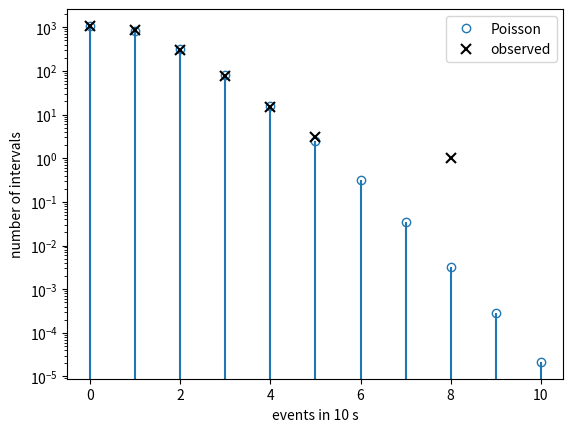

Reproduce this figure in Python.
# Observed numbers of 10-s intervals with a given number of IMB events, and the Poisson expectation with $\nu=0.77$
# Script of the lecture notes of PHAS0083 (UCL); the preamble below is shared by all scripts.

import numpy as np
import matplotlib.pyplot as plt
from matplotlib.colors import to_rgb
from types import SimpleNamespace
from scipy import stats, optimize, integrate, special
from scipy.stats import (norm, poisson, binom, chi2,
                         expon, gamma, gaussian_kde)
from scipy.optimize import minimize, minimize_scalar
from math import comb

rng = np.random.default_rng(42)

# colours by kind of object (see the Coding Conventions)
col = SimpleNamespace(
    hist="#9ecae1",  # histogram of a sample; prior
    pdf="#1f77b4",   # pdf or pmf of a model; posterior
    cdf="#ff7f0e",   # cdf, survival function, power
    emp="#2ca02c",   # sampled points, EDF, KDE, runs
    like="#6a51a3",  # likelihood, likelihood ratio
    data="black",    # observed data and statistics
    ref="#525252",   # exact or approximate curve
    thr="#525252",   # threshold, critical value, reading
    path="#ff7f0e",  # line over a heat map: path, contour
)
ref = dict(color=col.ref, ls="--")  # style of exact curves
thr = dict(color=col.thr, ls=":")   # style of thresholds


def shades(color, n):
    """n shades of a colour: dark, itself, light."""
    rgb = np.array(to_rgb(color))
    dark, light = 0.35 * rgb, rgb + (1 - rgb) * 0.55
    result = []
    for t in np.linspace(0, 1, n):
        a, b, u = (dark, rgb, 2 * t) if t < 0.5 else \
            (rgb, light, 2 * t - 1)
        result.append(a + (b - a) * u)
    return result


# ------------------------------------------------------------

obs = np.array([1043, 860, 307, 78, 15, 3, 0, 0, 1, 0, 0])
n = obs.sum()
nu = 0.77
x = np.arange(0, 11)
expected = n * poisson.pmf(x, nu)

fig, ax = plt.subplots()
ax.vlines(x, 0, expected, colors=col.pdf)
ax.plot(x, expected, "o", color=col.pdf, fillstyle="none",
        label="Poisson")
ax.plot(x, obs, "x", color=col.data, ms=7, mew=1.5,
        label="observed")
ax.set_yscale("log")
ax.set_xlabel("events in 10 s")
ax.set_ylabel("number of intervals")
ax.legend()

p_eq8 = poisson.pmf(8, nu)
p_ge8 = 1 - poisson.cdf(7, nu)
p_atleast1_eq8 = 1 - (1 - p_eq8)**n
p_atleast1_ge8 = 1 - (1 - p_ge8)**n
print(f"P(N=8 | nu=0.77) = {p_eq8:.6e}")
print(f"P(N>=8 | nu=0.77) = {p_ge8:.6e}")
print(f"P(at least one N=8) = {p_atleast1_eq8:.3e}")
print(f"P(at least one N>=8) = {p_atleast1_ge8:.3e}")

plt.show()
